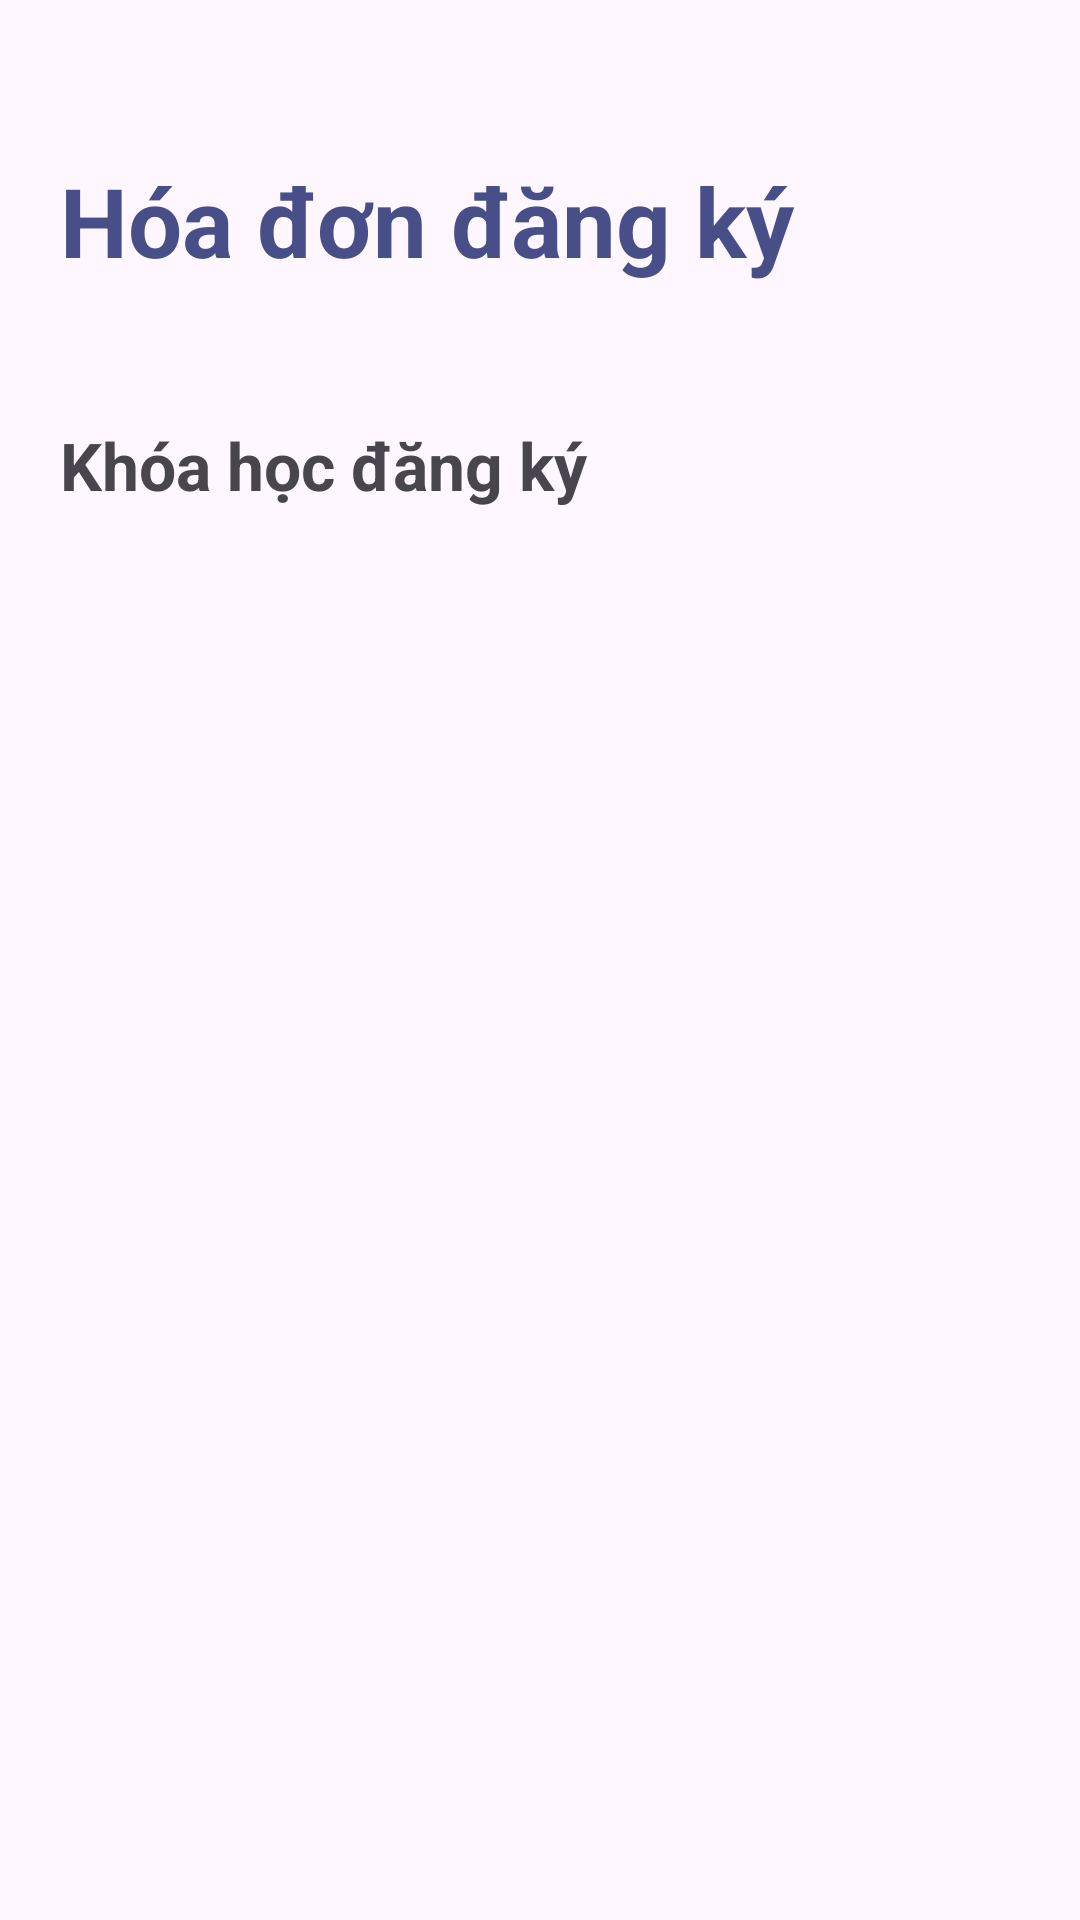

Here is an Android app screen rendered from its layout file. Give the layout XML and the strings, colors and styles it references.
<!-- AndroidManifest.xml: application theme Theme.Lamdoanphanmemlancuoicung -->
<!-- res/layout/activity_xemhoadondangkykhoahoc.xml -->
<?xml version="1.0" encoding="utf-8"?>
<androidx.constraintlayout.widget.ConstraintLayout xmlns:android="http://schemas.android.com/apk/res/android"
    xmlns:app="http://schemas.android.com/apk/res-auto"
    xmlns:tools="http://schemas.android.com/tools"
    android:layout_width="match_parent"
    android:layout_height="match_parent"
    tools:context=".hoadonbanhang.xemhoadondangkykhoahoc">
    <RelativeLayout
        android:layout_width="wrap_content"
        android:layout_height="wrap_content" >
        <RelativeLayout android:id="@+id/page_giohang_ek1"
            android:layout_marginTop="50dp"
            android:layout_width="450dp"
            android:layout_height="50dp"
            android:layout_marginStart="20dp"
            >
            <TextView
                android:layout_width="256dp"
                android:layout_height="44dp"
                android:text="Hóa đơn đăng ký "
                android:textStyle="bold"
                android:textSize="32sp"
                android:layout_marginTop="2dp"
                android:textColor="#484F88"
                />
            <ImageButton
                android:layout_width="50dp"
                android:layout_height="50dp"
                android:layout_marginStart="320dp"
                android:background="@drawable/close"
                android:id="@+id/closehoadonkhoahoc"
                />
        </RelativeLayout>
        <TextView
            android:layout_width="200dp"
            android:layout_height="50dp"
            android:layout_marginTop="130dp"
            android:layout_marginStart="20dp"
            android:text="Khóa học đăng ký"
            android:gravity="center_vertical"
            android:textStyle="bold"
            android:textSize="22sp"
            />
        <androidx.recyclerview.widget.RecyclerView
            android:id="@+id/recyclerViewhoadondangkykhoahoc"
            android:layout_width="450dp"
            android:layout_height="550dp"
            android:layout_marginTop="210dp"
            android:layout_marginStart="20dp"

            />

    </RelativeLayout>
</androidx.constraintlayout.widget.ConstraintLayout>
<!-- resources referenced by this layout -->
<resources>
  <style name="Theme.Lamdoanphanmemlancuoicung" parent="Base.Theme.Lamdoanphanmemlancuoicung" />
  <style name="Base.Theme.Lamdoanphanmemlancuoicung" parent="Theme.Material3.DayNight.NoActionBar">
          
          
      </style>
</resources>
